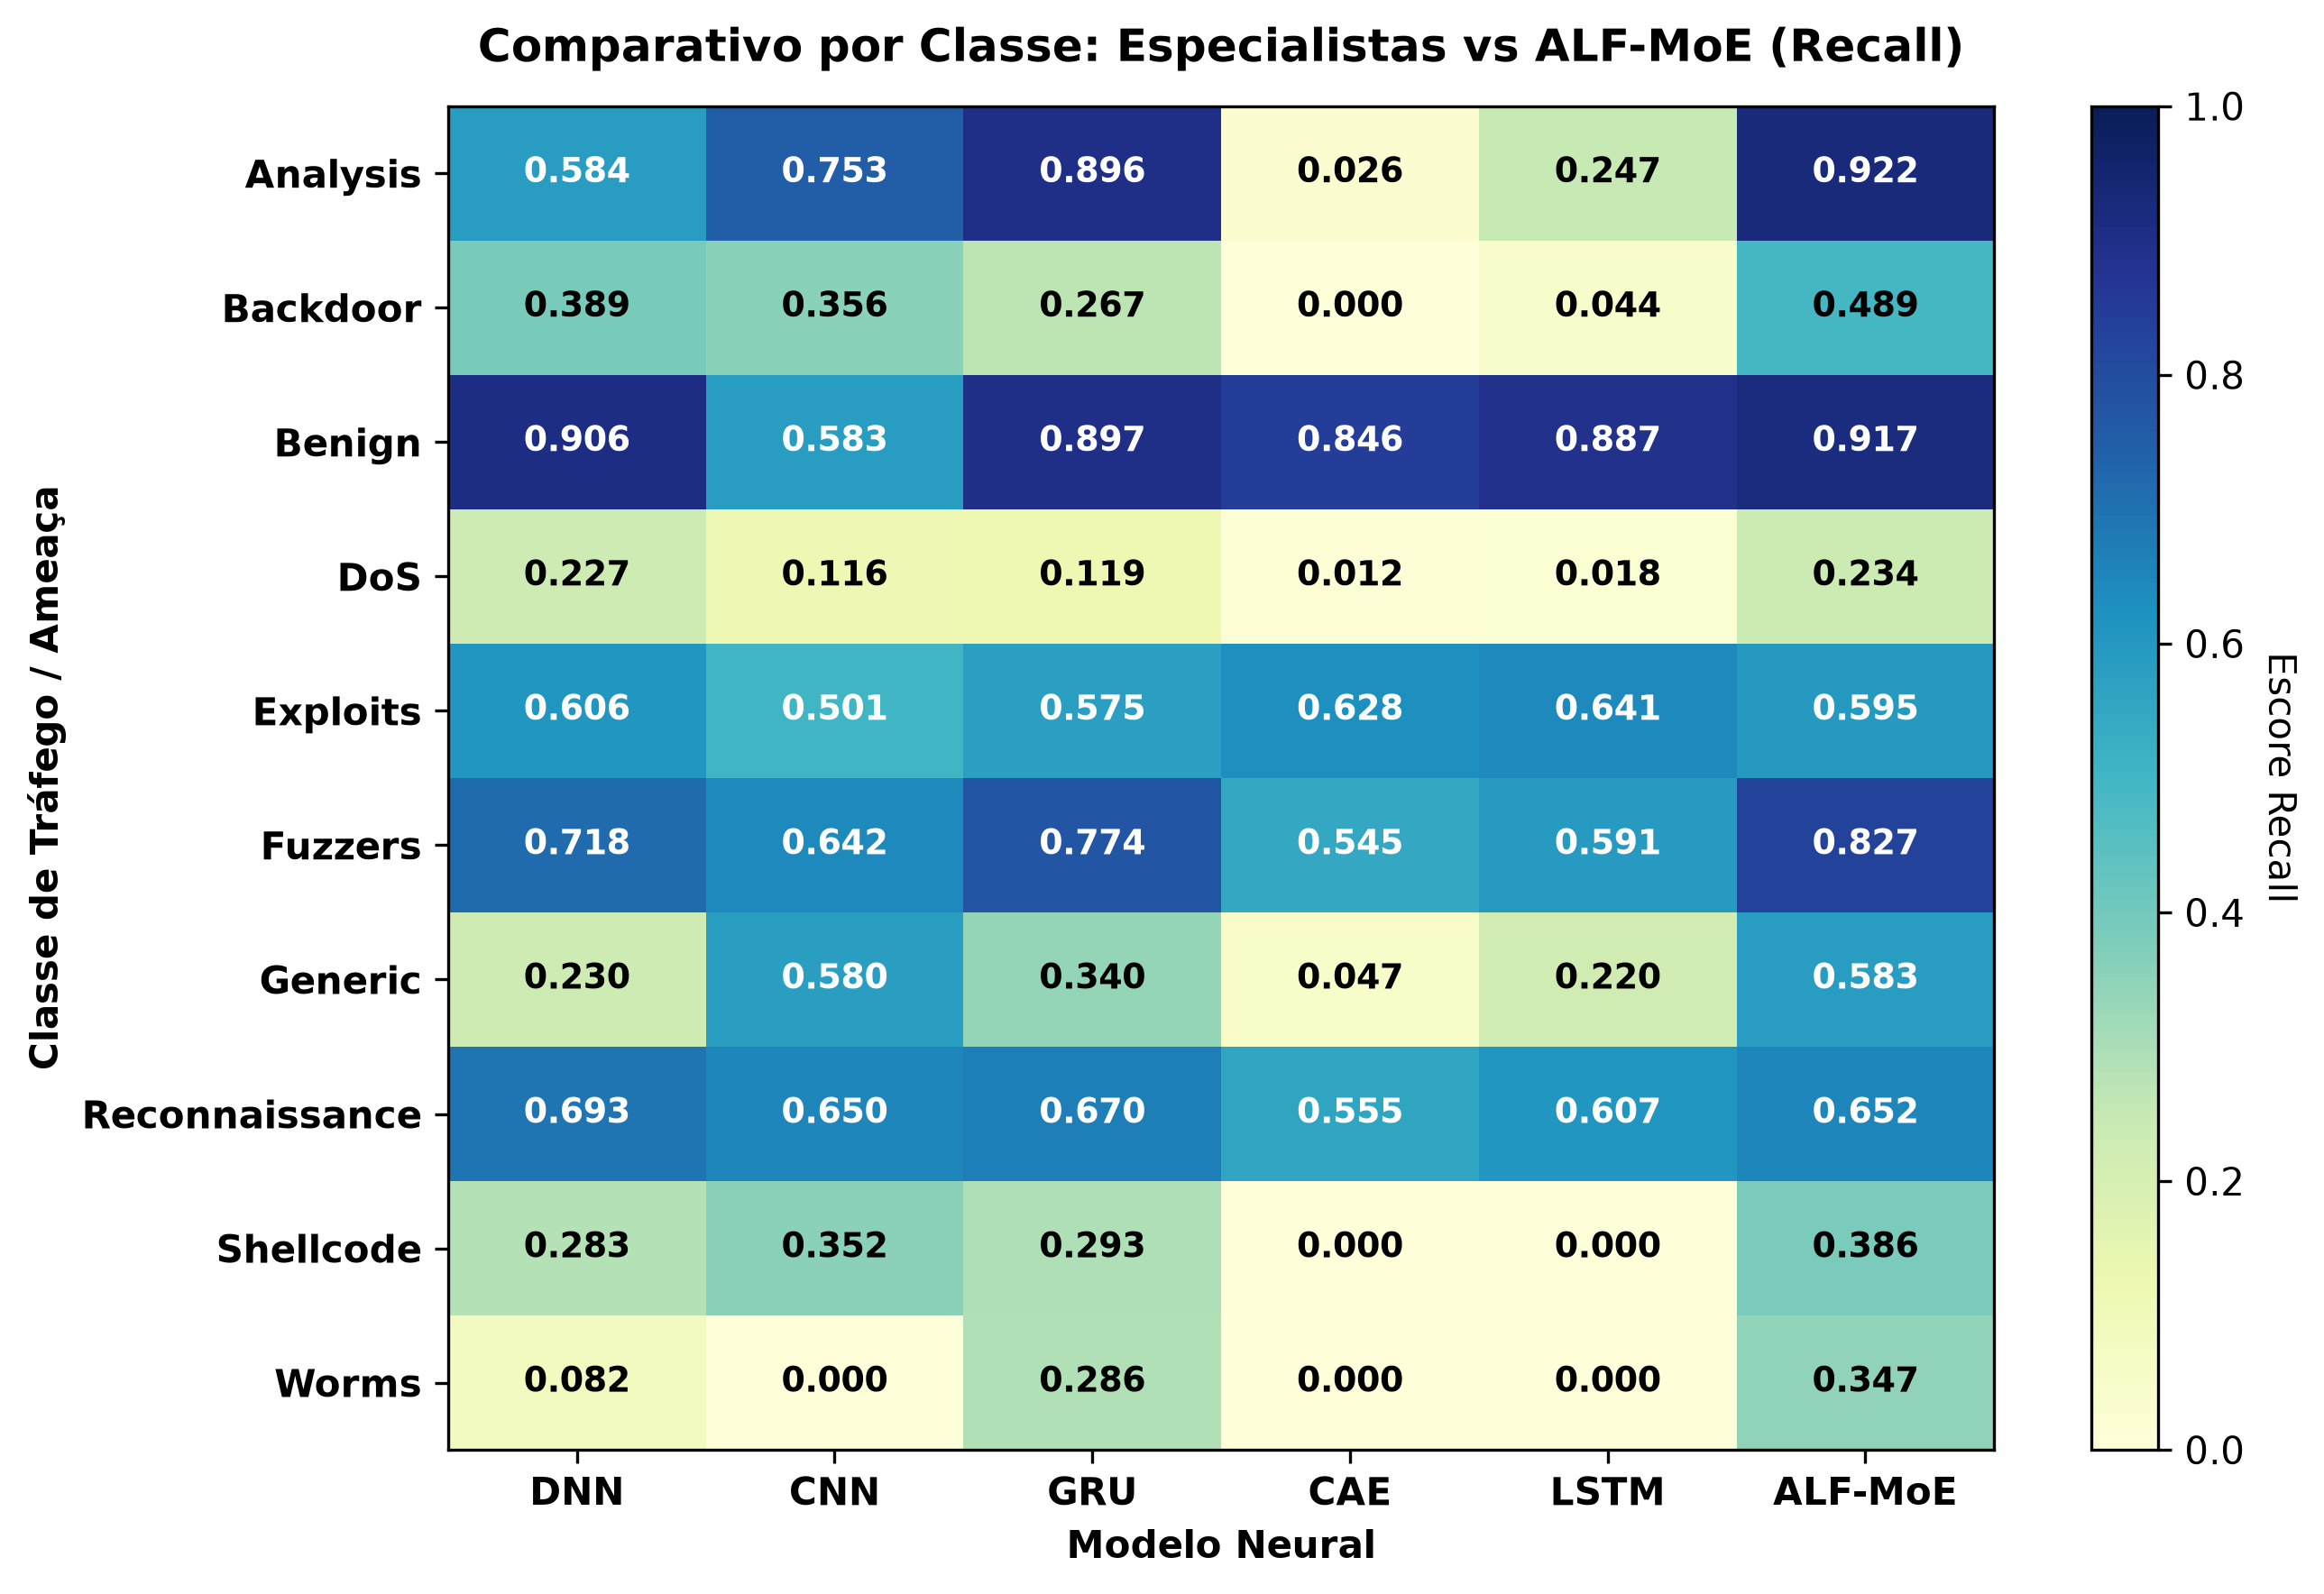

Source data for this figure (header and first rows):
, DNN, CNN, GRU, CAE, LSTM, ALF-MoE
Analysis, 0.5844, 0.7532, 0.8961, 0.02597, 0.2468, 0.9221
Backdoor, 0.3889, 0.3556, 0.2667, 0.0, 0.04444, 0.4889
Benign, 0.9065, 0.5828, 0.8967, 0.8461, 0.8869, 0.917
DoS, 0.2271, 0.1163, 0.1186, 0.0123, 0.0179, 0.2338
Exploits, 0.6063, 0.5011, 0.5748, 0.6279, 0.6412, 0.595
Fuzzers, 0.7182, 0.6416, 0.7736, 0.5448, 0.5914, 0.8273
Generic, 0.2298, 0.5804, 0.3398, 0.04746, 0.2201, 0.5825
Reconnaissance, 0.6935, 0.6501, 0.6702, 0.5551, 0.6071, 0.6516
Shellcode, 0.2833, 0.3524, 0.2929, 0.0, 0.0, 0.3857
Worms, 0.08163, 0.0, 0.2857, 0.0, 0.0, 0.3469
